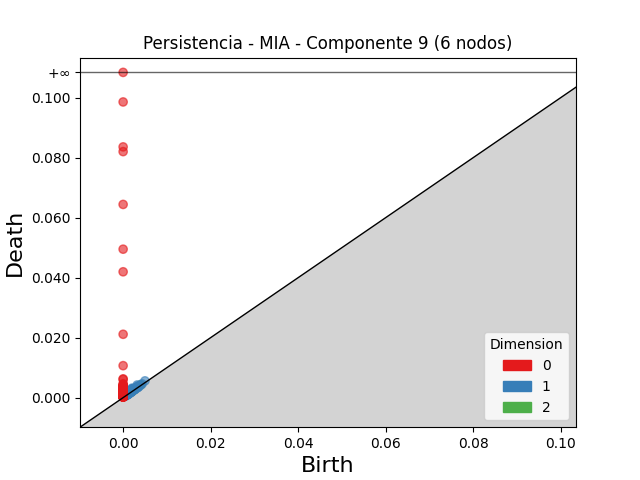

The data file committed next to this chart (first rows):
dimension, birth, death
2, 0.003992, 0.004271
2, 0.001937, 0.001975
2, 0.002362, 0.002371
1, 0.002025, 0.003158
1, 0.003213, 0.004219
1, 0.002111, 0.002969
1, 0.001859, 0.002525
1, 0.004993, 0.005587
1, 0.002239, 0.002796
1, 0.001805, 0.002327
1, 0.001768, 0.002289
1, 0.002499, 0.002992
1, 0.002161, 0.002652
1, 0.002078, 0.002559
1, 0.001264, 0.001693
1, 0.003046, 0.003473
1, 0.003408, 0.003833
1, 0.002171, 0.00259
1, 0.001947, 0.002343
1, 0.002592, 0.002974
1, 0.002643, 0.003005
1, 0.001555, 0.001915
1, 0.001982, 0.002328
1, 0.001821, 0.002155
1, 0.001606, 0.001927
1, 0.001792, 0.002102
1, 0.002611, 0.002915
1, 0.001604, 0.001885
1, 0.001692, 0.00197
1, 0.004345, 0.004617
1, 0.002439, 0.002706
1, 0.0035, 0.003767
1, 0.002387, 0.002652
1, 0.002451, 0.002707
1, 0.002245, 0.002486
1, 0.002079, 0.002311
1, 0.001101, 0.001323
1, 0.00179, 0.001995
1, 0.001698, 0.001901
1, 0.002041, 0.002225
1, 0.004087, 0.004244
1, 0.002012, 0.002166
1, 0.001571, 0.001722
1, 0.001123, 0.001274
1, 0.00343, 0.003574
1, 0.001313, 0.001456
1, 0.002038, 0.00218
1, 0.002102, 0.002242
1, 0.001495, 0.001634
1, 0.000872, 0.001006
1, 0.002189, 0.002319
1, 0.001395, 0.001518
1, 0.002579, 0.00269
1, 0.001114, 0.001224
1, 0.001705, 0.001815
1, 0.001707, 0.001814
1, 0.001578, 0.001673
1, 0.003322, 0.003416
1, 0.001279, 0.001372
1, 0.001401, 0.001484
... 401 more rows
